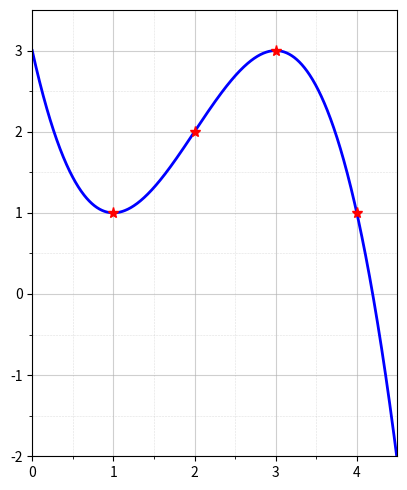

The matplotlib source for this figure:
import numpy as np
import matplotlib.pyplot as plt



x_max = 4.5
x_min = 0
y_max = 3.5
y_min = -2
x_pts = np.array([1, 2, 3, 4])
y_pts = np.array([1, 2, 3, 1])

A = np.array([[1, 1, 1**2, 1**3],
              [1, 2, 2**2, 2**3],
              [1, 3, 3**2, 3**3],
              [1, 4, 4**2, 4**3]])

coeffs = np.linalg.solve(A, y_pts)

def f(x, b):
    return b[0] + b[1]*x + b[2]*x**2 + b[3]*x**3 

x = np.linspace(x_min, x_max, 1000)
y = f(x, coeffs)

fig, ax = plt.subplots(figsize=(5, 5))
ax.plot(x, y, 'b-', linewidth=2)
ax.plot(x_pts, y_pts, 'r*', markersize=8)

ax.set_xticks(np.arange(x_min, x_max + 1, 1))
ax.set_yticks(np.arange(y_min, y_max, 1))
ax.set_xticks(np.arange(x_min + 0.5, x_max, 1.0), minor=True)
ax.set_yticks(np.arange(y_min + 0.5, y_max, 1.0), minor=True)
ax.grid(True, which='major', alpha=0.6)
ax.grid(True, which='minor', linewidth=0.4, linestyle='--', alpha=0.4)
ax.set_xlim(x_min, x_max)
ax.set_ylim(y_min, y_max)
ax.set_aspect('equal')
plt.tight_layout()
plt.show()
